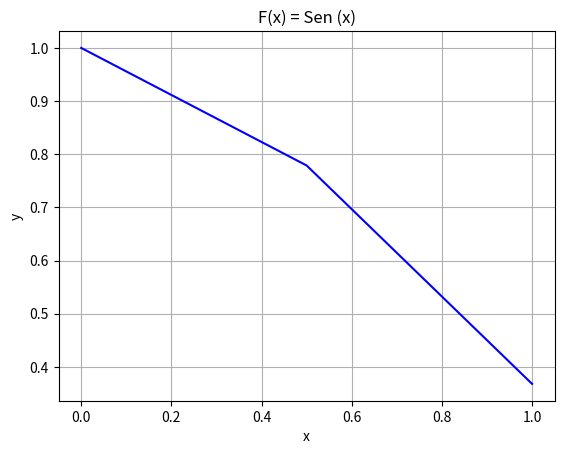

Here is the Python script that generated this plot:
import numpy as np
import time
import matplotlib.pyplot as plt
# ============================== Space for Functions ==========================
def romberg(col1):

  col1 = [item for item in col1]
  n = len(col1)

  for j in range(n - 1):
    temp_col = [0] * (n - 1 - j)
    for i in range(n - 1 - j):
      power = j + 1
      temp_col[i] = (4 ** power * col1[i + 1] - col1[i]) / (4 ** power - 1)
    col1[:n - 1 - j] = temp_col
    print(f'F_{j+2}',temp_col)
  return col1[0]

def trapezio(f,a, b, d):                            

  n = int((b - a) / h)
  soma = 0
  for k in range(1, n):
    soma += f(a + k * h)
  return (h / 2) * (f(a) + 2 * soma + f(b))

def f(x):

    return np.exp(-x**2)



# ============================== Space for Input ==============================

Lim_a, Lim_b = [0, 1]

h = 0.5
k = 5
hs = [h / 2 ** i for i in range(k)]
col1 = [trapezio(f, Lim_a, Lim_b, hi) for hi in hs]
print('F_1', col1)
# ============================== Error Definition =============================
n = 3                                                   # Número de Subdivisões
xa = np.linspace(Lim_a,Lim_b,n)                         # Vetor de valores plot
e = 5*10**-6                                            # Erro requerido
E_a = float(0)
# ============================== Main Loop/Output =============================
r = romberg(col1)


print('\nValor da Integral Trapezoidal:',r)
#print('\nErro Total:',E_a)
# ============================== Space for Plots ==============================
plt.plot(xa, f(xa), 'b')
plt.title('F(x) = Sen (x)')
plt.grid()
plt.xlabel('x')
plt.ylabel('y')
plt.show()